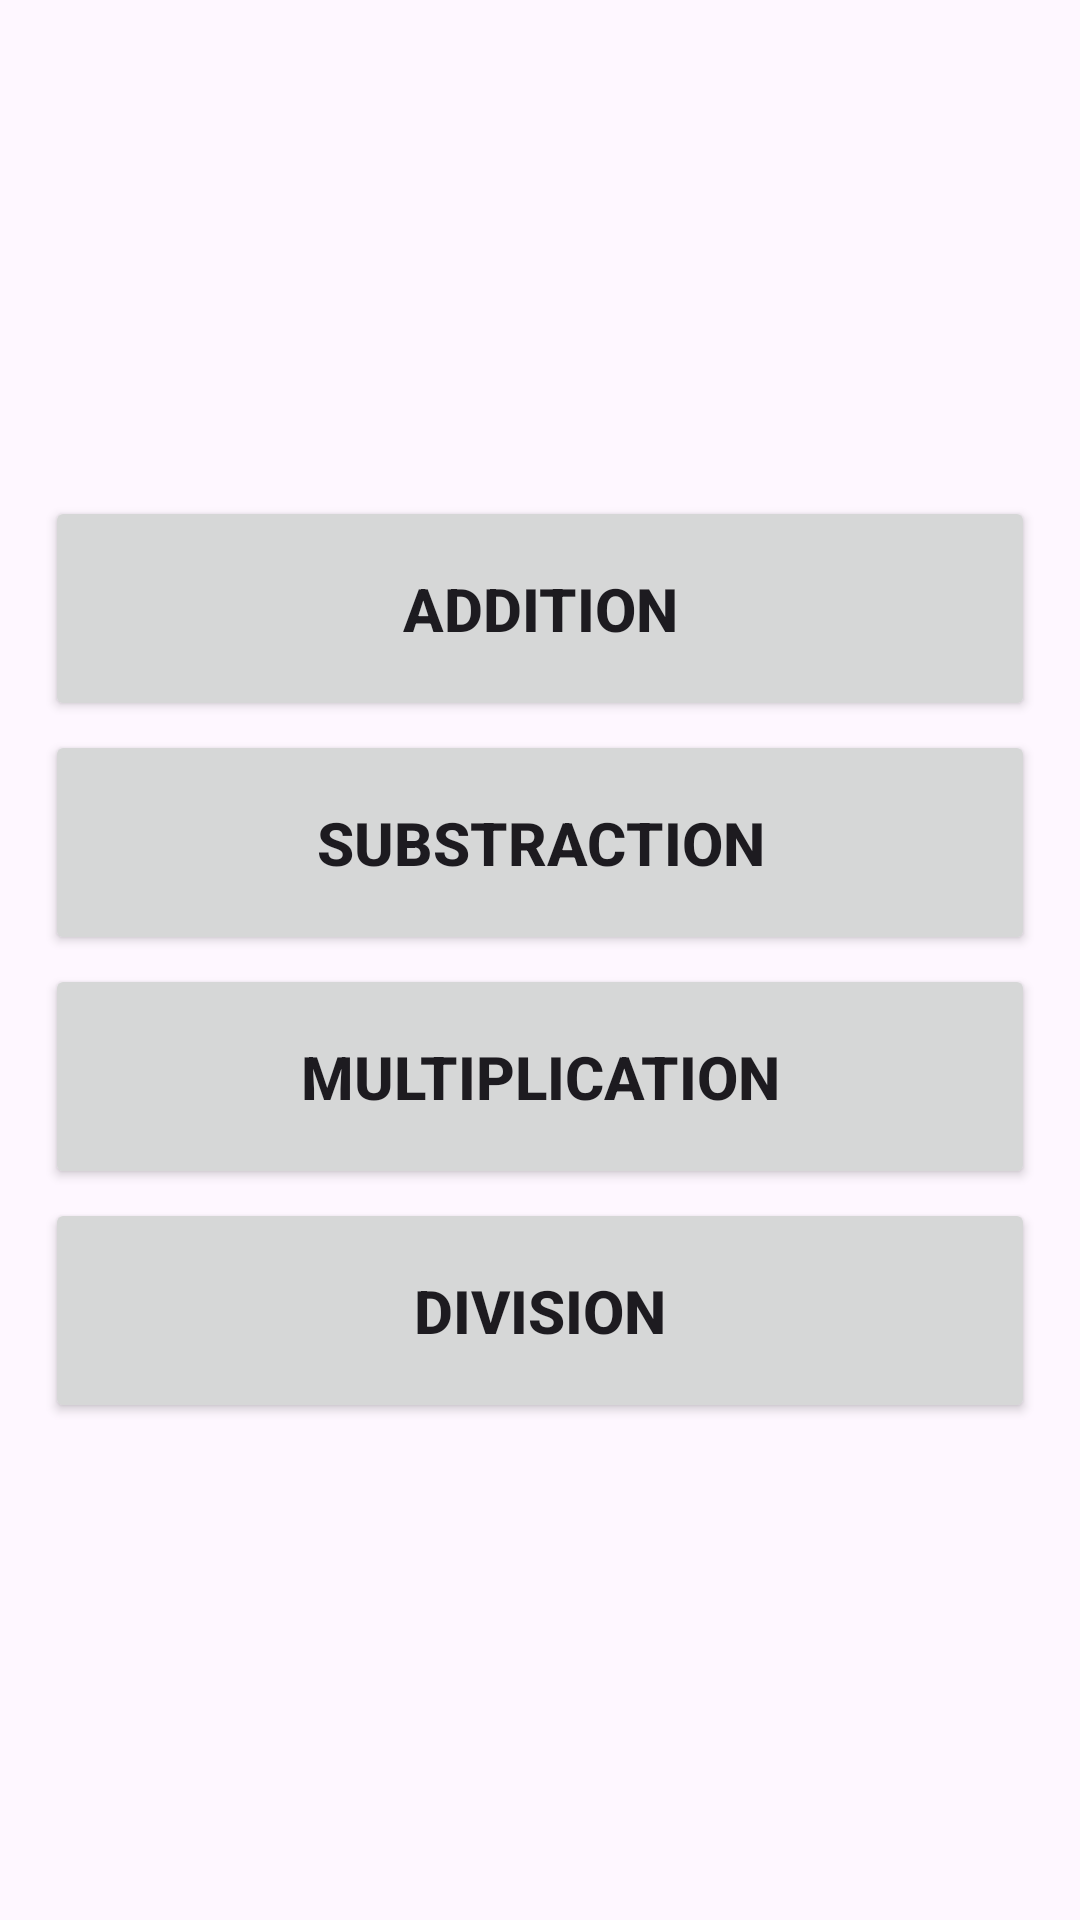

Reconstruct the res/layout file that produces this screen, plus the resources it refers to.
<!-- AndroidManifest.xml: application theme Theme.MathNZ -->
<!-- res/layout/activity_primary.xml -->
<?xml version="1.0" encoding="utf-8"?>
<LinearLayout xmlns:android="http://schemas.android.com/apk/res/android"
    xmlns:app="http://schemas.android.com/apk/res-auto"
    xmlns:tools="http://schemas.android.com/tools"
    android:layout_width="match_parent"
    android:layout_height="match_parent"
    android:background="@drawable/background"
    android:gravity="center_vertical"
    android:orientation="vertical">

    <Button
        android:id="@+id/paddition"
        android:layout_width="match_parent"
        android:layout_height="75dp"
        android:layout_marginLeft="15dp"
        android:layout_marginRight="15dp"
        android:text="Addition"
        android:textSize="20sp"
        android:textStyle="bold" />

    <Button
        android:id="@+id/psubstraction"
        android:layout_width="match_parent"
        android:layout_height="75dp"
        android:layout_marginLeft="15dp"
        android:layout_marginRight="15dp"
        android:layout_marginTop="3dp"
        android:textSize="20sp"
        android:textStyle="bold"
        android:text="Substraction" />

    <Button
        android:id="@+id/pmultiplication"
        android:layout_width="match_parent"
        android:layout_height="75dp"
        android:layout_marginLeft="15dp"
        android:layout_marginTop="3dp"
        android:layout_marginRight="15dp"
        android:textSize="20sp"
        android:textStyle="bold"
        android:text="Multiplication" />

    <Button
        android:id="@+id/pdivision"
        android:layout_width="match_parent"
        android:layout_height="75dp"
        android:layout_marginLeft="15dp"
        android:layout_marginTop="3dp"
        android:textSize="20sp"
        android:textStyle="bold"
        android:layout_marginRight="15dp"
        android:text="Division" />

</LinearLayout>
<!-- resources referenced by this layout -->
<resources>
  <style name="Theme.MathNZ" parent="Base.Theme.MathNZ" />
  <style name="Base.Theme.MathNZ" parent="Theme.Material3.DayNight.NoActionBar">
          
          
      </style>
</resources>
